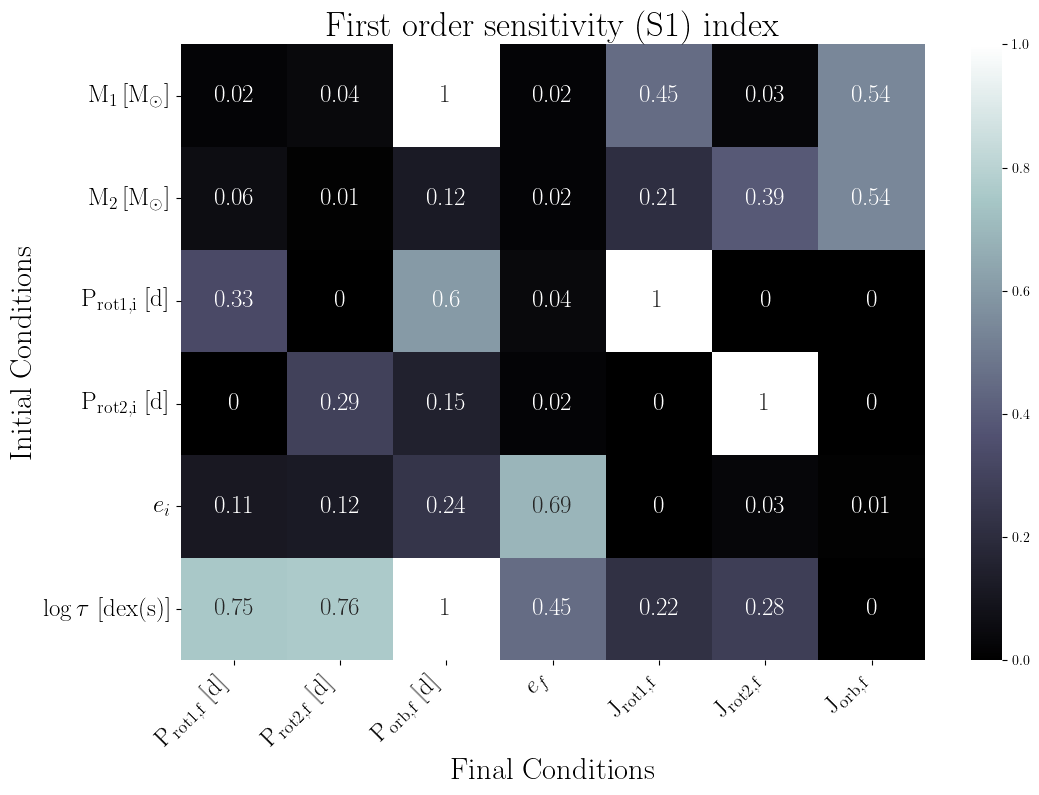

Values plotted in this chart, from the file beside it:
, final.primary.RotPer, final.secondary.RotPer, final.secondary.OrbPeriod, final.secondary.Eccentricity, final.primary.RotAngMom, final.secondary.RotAngMom, final.secondary.OrbAngMom
primary.dMass, 0.02, 0.04, 1.0, 0.02, 0.45, 0.03, 0.54
secondary.dMass, 0.06, 0.01, 0.12, 0.02, 0.21, 0.39, 0.54
primary.dRotPeriod, 0.33, 0.0, 0.6, 0.04, 1.0, 0.0, 0.0
secondary.dRotPeriod, 0.0, 0.29, 0.15, 0.02, 0.0, 1.0, 0.0
secondary.dEcc, 0.11, 0.12, 0.24, 0.69, 0.0, 0.03, 0.01
primary.dTidalTau, 0.75, 0.76, 1.0, 0.45, 0.22, 0.28, 0.0
